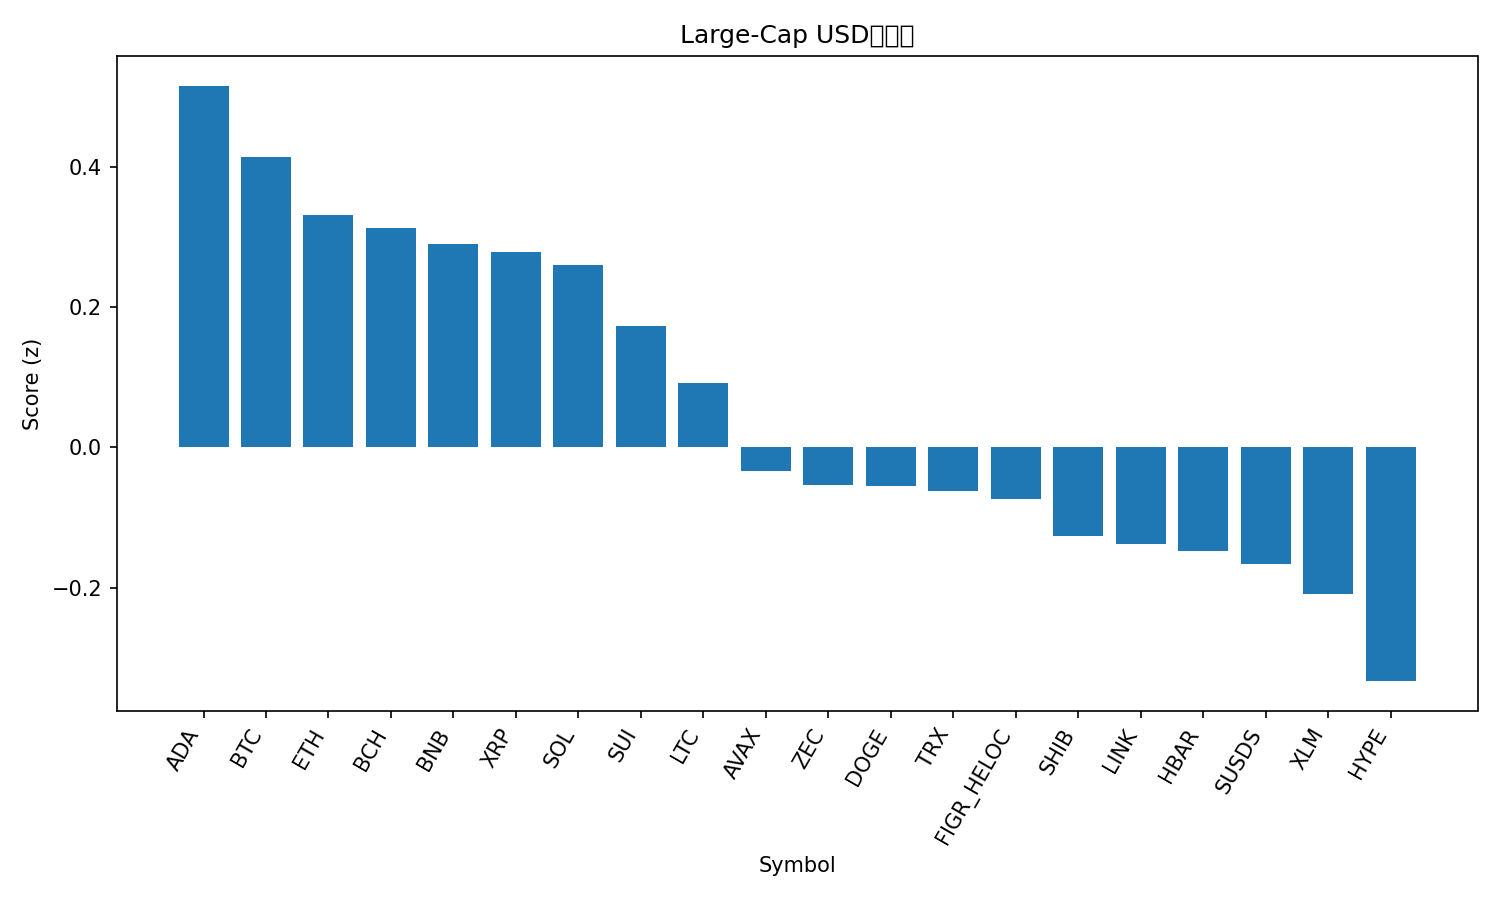

The table this chart was drawn from, first rows:
rank, name, symbol, price, pct_1h, pct_24h, pct_7d, pct_1h_vs_btc, pct_24h_vs_btc, pct_7d_vs_btc, market_cap_rank, market_cap, volume_usd, score
1, Cardano, ADA, 0.4306, -0.498, 3.407, 11.59, -0.1731, 0.5088, 5.596, 11, 15783456198, 722205350, 0.5162
2, Bitcoin, BTC, 91826, -0.325, 2.898, 5.995, 0.0, 0.0, 0.0, 1, 1832237690969, 44710002571, 0.4146
3, Ethereum, ETH, 3138, -0.742, 3.195, 10.34, -0.417, 0.2967, 4.346, 2, 378846232669, 28476095258, 0.3311
4, Bitcoin Cash, BCH, 593.5, -0.6835, 2.415, 13.8, -0.3585, -0.4834, 7.805, 15, 11843974014, 348545186, 0.313
5, BNB, BNB, 905.5, -0.3243, 1.71, 9.394, 0.000705, -1.188, 3.398, 5, 124633105563, 1641009181, 0.2907
6, XRP, XRP, 2.09, -0.1455, 2.357, 2.442, 0.1795, -0.5412, -3.554, 4, 126217473941, 3241086389, 0.2792
7, Solana, SOL, 137.7, -0.8389, 3.8, 8.378, -0.514, 0.9023, 2.383, 7, 77455584178, 5735624101, 0.2606
8, Sui, SUI, 1.62, -1.104, 2.396, 17.81, -0.7785, -0.5021, 11.81, 31, 6043926465, 1109436591, 0.1734
9, Litecoin, LTC, 83.42, -0.5335, 1.808, 7.143, -0.2085, -1.09, 1.147, 29, 6389903380, 517510959, 0.09236
10, Avalanche, AVAX, 13.7, -0.8024, 2.451, 5.572, -0.4775, -0.4474, -0.4231, 32, 5882481727, 423812671, -0.0341
11, Zcash, ZEC, 383.9, -3.077, 11.77, 5.262, -2.752, 8.877, -0.7329, 30, 6298442956, 947354725, -0.05391
12, Dogecoin, DOGE, 0.1428, -0.7632, 2.474, 4.038, -0.4382, -0.4235, -1.958, 10, 23072760072, 1264841787, -0.05437
13, TRON, TRX, 0.2858, -0.1931, 0.3023, 3.004, 0.1319, -2.596, -2.991, 9, 27076123912, 582656616, -0.06193
14, Figure Heloc, FIGR_HELOC, 1.029, 0.0, 0.0, 0.3585, 0.325, -2.898, -5.637, 12, 14467422242, 96951, -0.07405
15, Shiba Inu, SHIB, 8.47e-06, -0.5364, 0.7573, 5.642, -0.2115, -2.141, -0.3531, 34, 4992593440, 107981298, -0.1259
16, Chainlink, LINK, 13.9, -0.958, 0.6483, 13.91, -0.6331, -2.25, 7.912, 18, 9688511903, 760090331, -0.1384
17, Hedera, HBAR, 0.135, -0.4196, 1.05, 1.338, -0.09467, -1.848, -4.658, 33, 5734008565, 187285174, -0.1482
18, sUSDS, SUSDS, 1.078, -0.01795, -0.4564, 0.07154, 0.307, -3.354, -5.924, 36, 4186914226, 1223255, -0.1671
19, Stellar, XLM, 0.2431, -0.6736, 1.008, 4.634, -0.3486, -1.89, -1.361, 25, 7865692205, 130532620, -0.2093
20, Hyperliquid, HYPE, 30.39, -0.675, 1.386, -0.8346, -0.35, -1.512, -6.83, 23, 8230233708, 350082712, -0.3335
21, Monero, XMR, 372, -0.9987, -1.68, -9.966, -0.6737, -4.578, -15.96, 26, 6861875176, 138576677, -1.332
